Dataset: data (GitHub, Beulla/ml_pipelines_summative). Classes: dyslexic, non dyslexic.

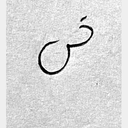
Label: dyslexic

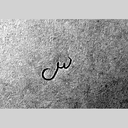
Label: dyslexic

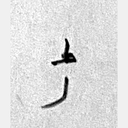
Label: non dyslexic

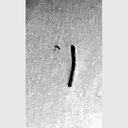
Label: dyslexic

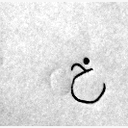
Label: non dyslexic

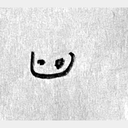
Label: dyslexic
